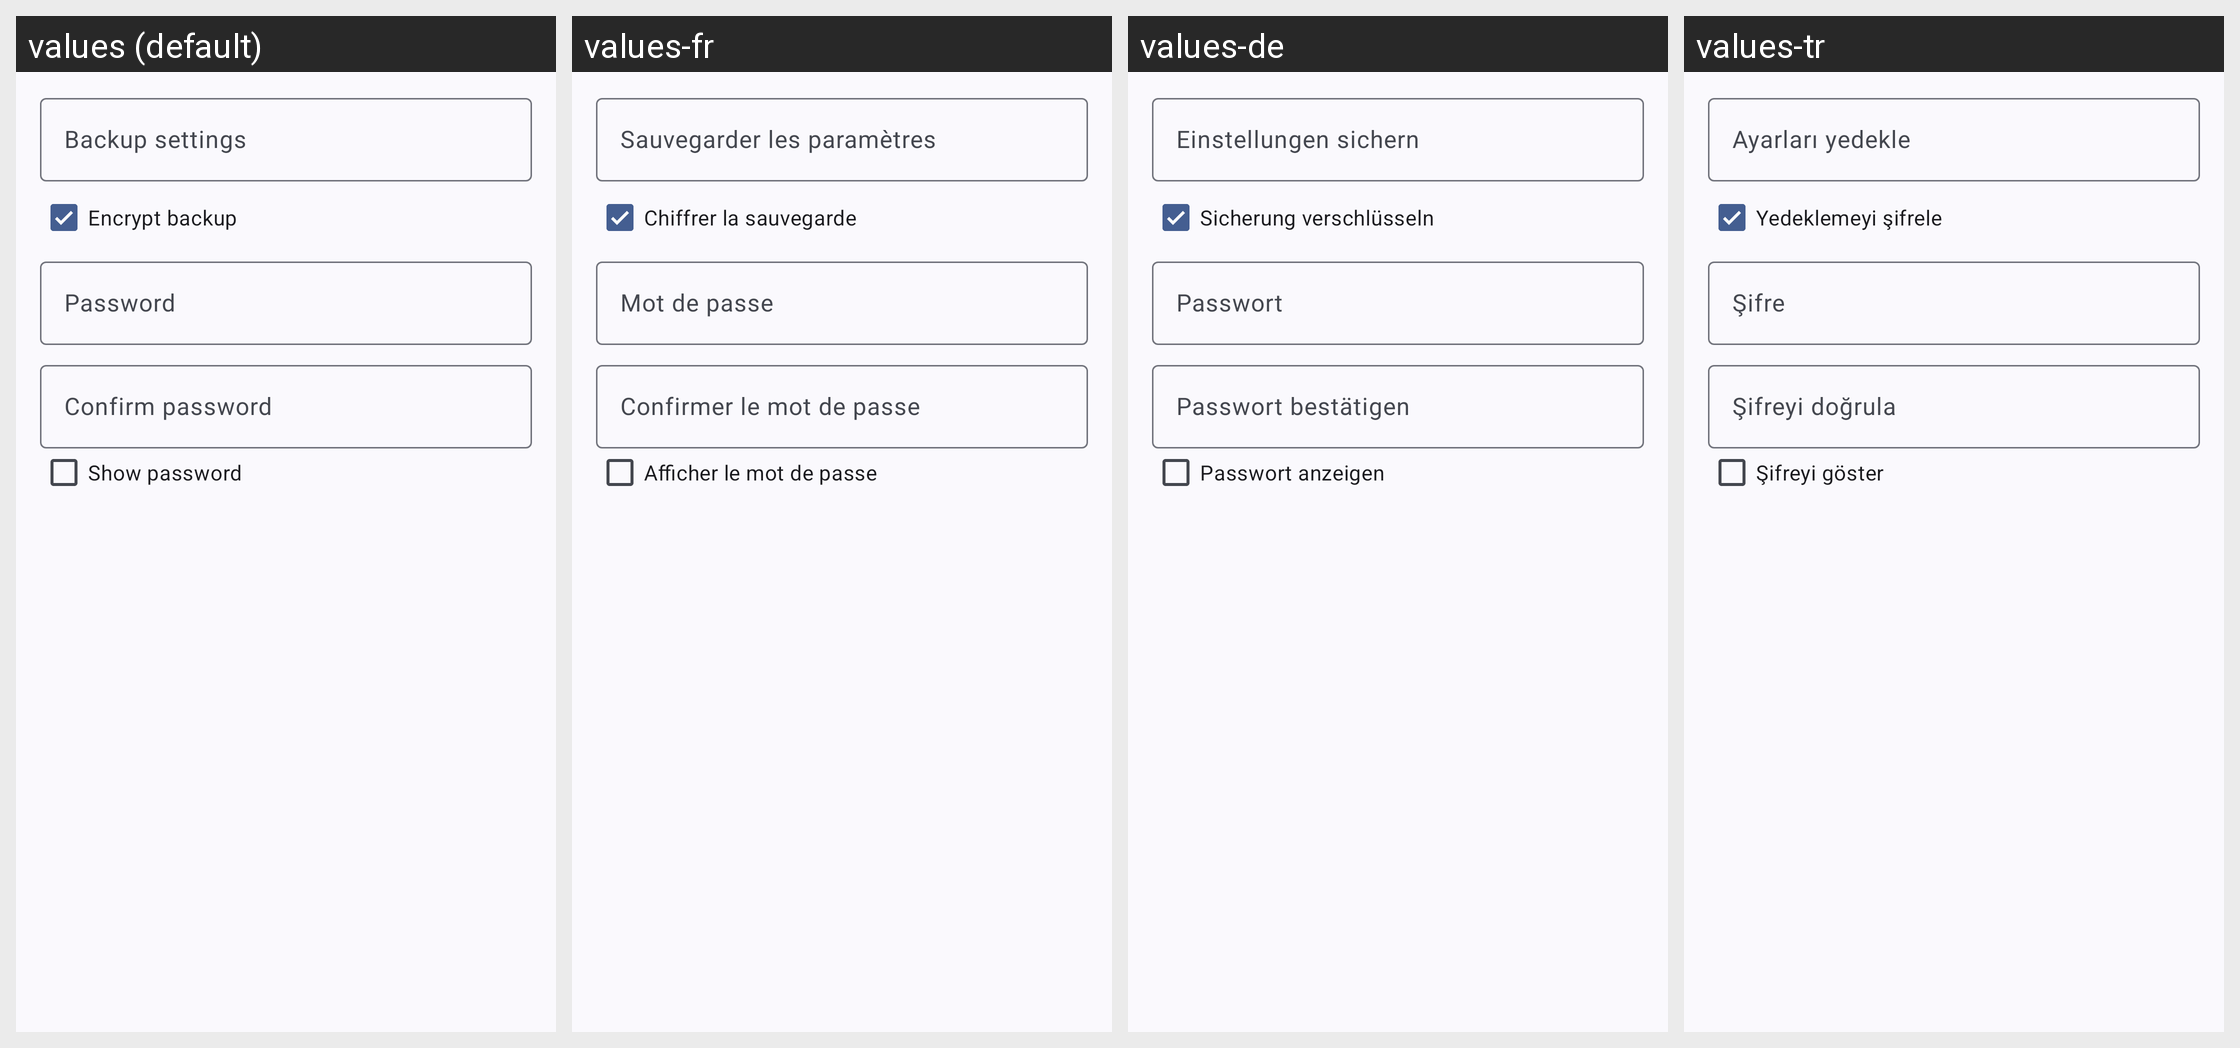

The Android screen above is rendered under several locales of the same app. Produce the string resources it draws, with the default and per-locale values.
Android screen res/layout/dialog_settings_backup.xml rendered under 4 locales, left to right: values (default), values-fr, values-de, values-tr. Device: Nexus 5 (rendered at 1080×1920; each locale shown at half size, 540×960, under a caption strip naming it); theme Theme.WizeFiles.
Other locales in the repository, not shown: values-ar, values-hi, values-id, values-pt-rBR, values-ru, values-th, values-ur, values-vi, values-zh-rCN, values-zh-rTW.
Strings drawn on this screen, with the default value and each locale's value (text and hints the layout hard-codes, and strings that could not be matched under every locale, appear in the picture but are not listed):

settings_backup_settings_title
  values: Backup settings
  values-fr: Sauvegarder les paramètres
  values-de: Einstellungen sichern
  values-tr: Ayarları yedekle

settings_backup_encrypt_backup
  values: Encrypt backup
  values-fr: Chiffrer la sauvegarde
  values-de: Sicherung verschlüsseln
  values-tr: Yedeklemeyi şifrele

settings_security_password
  values: Password
  values-fr: Mot de passe
  values-de: Passwort
  values-tr: Şifre

settings_security_confirm_password
  values: Confirm password
  values-fr: Confirmer le mot de passe
  values-de: Passwort bestätigen
  values-tr: Şifreyi doğrula

settings_security_show_password
  values: Show password
  values-fr: Afficher le mot de passe
  values-de: Passwort anzeigen
  values-tr: Şifreyi göster
